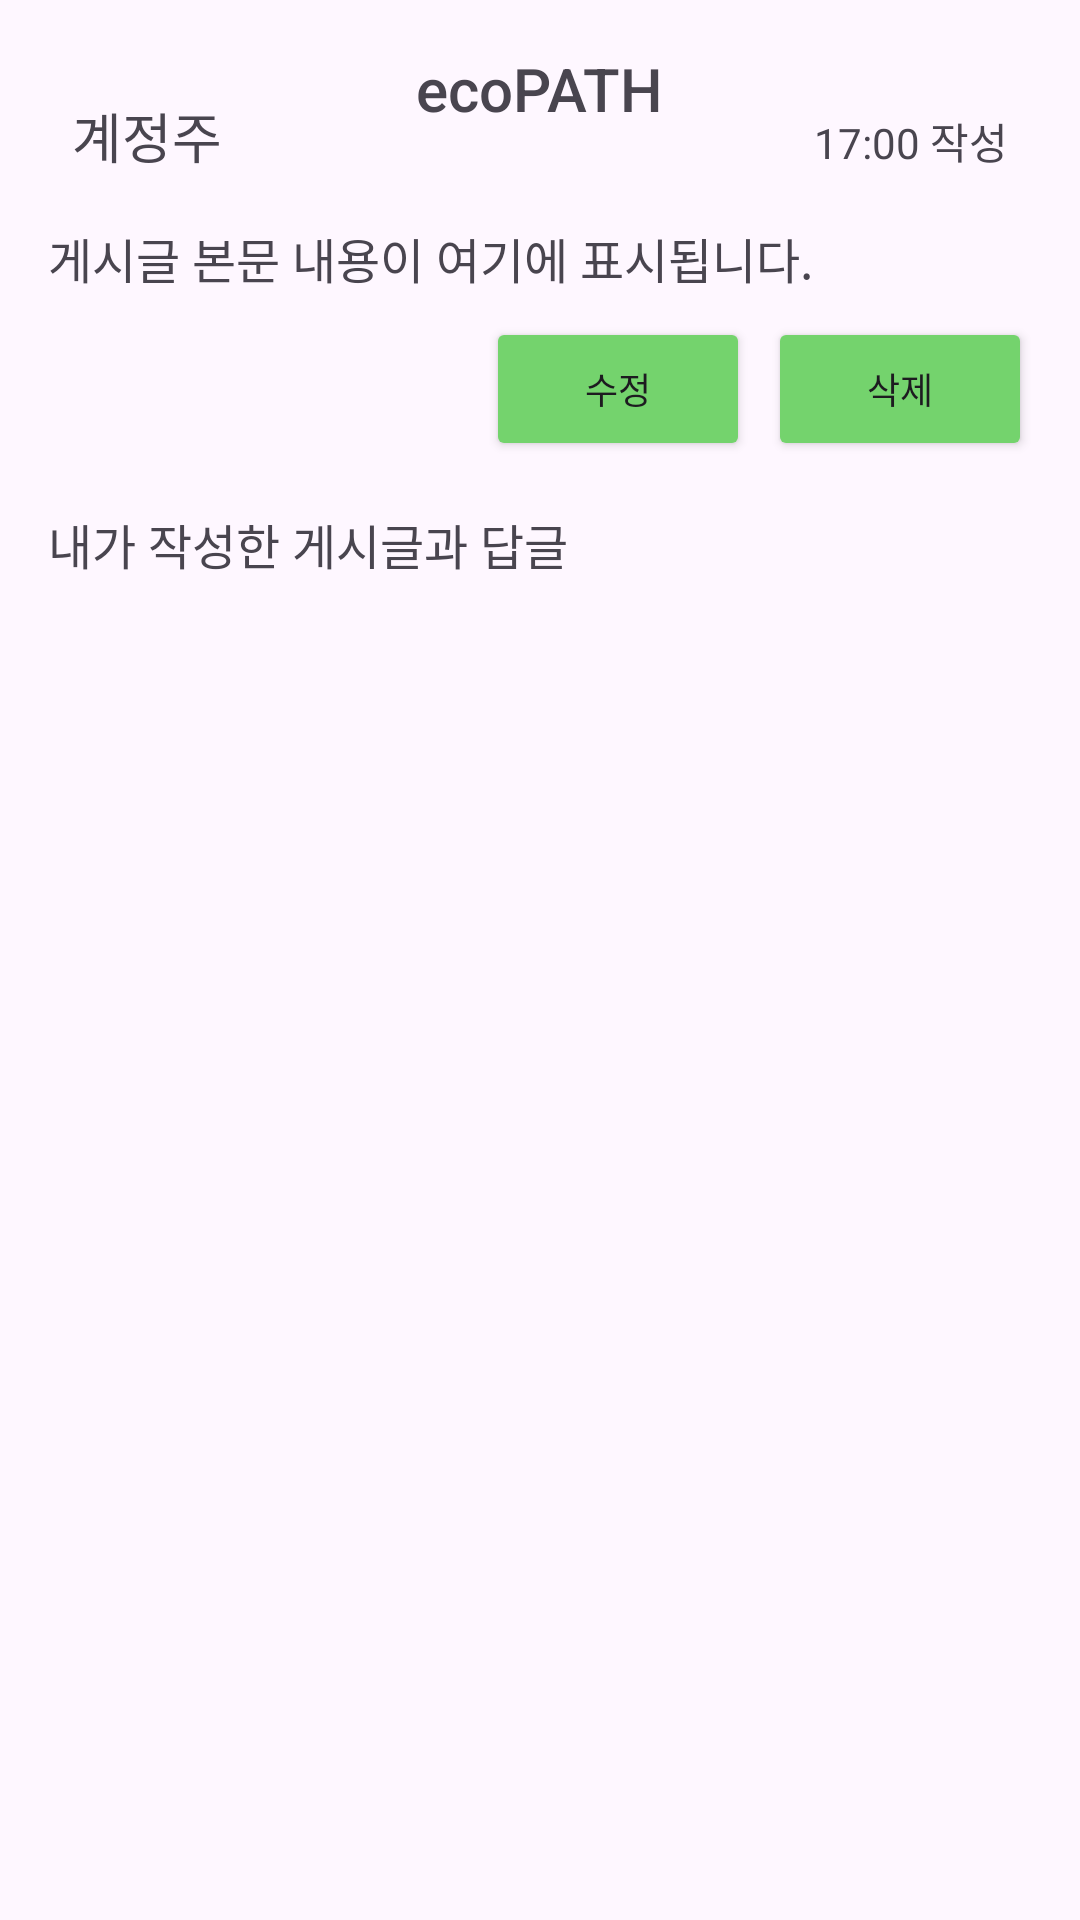

Here is an Android app screen rendered from its layout file. Give the layout XML and the strings, colors and styles it references.
<!-- AndroidManifest.xml: application theme Theme.Ecopath -->
<!-- res/layout/activity_mycontent.xml -->
<RelativeLayout xmlns:android="http://schemas.android.com/apk/res/android"
    android:layout_width="match_parent"
    android:layout_height="match_parent"
    android:padding="16dp">

    
    <RelativeLayout
        android:layout_width="match_parent"
        android:layout_height="wrap_content">

        <ImageButton
            android:id="@+id/backButton"
            android:layout_width="32dp"
            android:layout_height="32dp"
            android:src="@drawable/ic_back"
            android:contentDescription="뒤로 가기 버튼"
            android:layout_alignParentStart="true"
            android:background="?attr/selectableItemBackgroundBorderless"
            android:scaleType="centerInside"
            android:padding="4dp" />


        <TextView
            android:id="@+id/titleText"
            android:layout_width="wrap_content"
            android:layout_height="wrap_content"
            android:text="ecoPATH"
            android:textSize="20sp"
            android:fontFamily="sans-serif-medium"
            android:layout_centerHorizontal="true" />


        <androidx.recyclerview.widget.RecyclerView
            android:id="@+id/recyclerView"
            android:layout_width="match_parent"
            android:layout_height="0dp"
            android:layout_marginTop="8dp"
            android:layout_marginBottom="23dp" />
    </RelativeLayout>

    
    <LinearLayout
        android:id="@+id/accountInfo"
        android:layout_width="match_parent"
        android:layout_height="wrap_content"
        android:orientation="horizontal"
        android:layout_below="@id/backButton"
        android:layout_marginTop="16dp">


        
        <TextView
            android:id="@+id/authorName"
            android:layout_width="0dp"
            android:layout_height="wrap_content"
            android:layout_weight="1"
            android:layout_marginStart="8dp"
            android:text="계정주"
            android:textSize="18sp"
            android:fontFamily="sans-serif-medium" />

        
        <TextView
            android:id="@+id/postTime"
            android:layout_width="wrap_content"
            android:layout_height="wrap_content"
            android:text="17:00 작성"
            android:textSize="14sp"
            android:layout_marginEnd="8dp" />
    </LinearLayout>

    
    <TextView
        android:id="@+id/postContent"
        android:layout_width="match_parent"
        android:layout_height="wrap_content"
        android:layout_below="@id/accountInfo"
        android:layout_marginTop="16dp"
        android:text="게시글 본문 내용이 여기에 표시됩니다."
        android:textSize="16sp"
        android:lineSpacingExtra="4dp"
        android:maxLines="5" />

    
    <LinearLayout
        android:id="@+id/editDeleteButtons"
        android:layout_width="match_parent"
        android:layout_height="wrap_content"
        android:layout_below="@id/postContent"
        android:layout_marginTop="8dp"
        android:orientation="horizontal"
        android:gravity="end">

        <Button
            android:id="@+id/editButton"
            android:layout_width="wrap_content"
            android:layout_height="wrap_content"
            android:paddingVertical="1dp"
            android:paddingHorizontal="6dp"
            android:text="수정"
            android:textSize="12sp"
            android:backgroundTint="@color/green" />

        <Button
            android:id="@+id/deleteButton"
            android:layout_width="wrap_content"
            android:layout_height="wrap_content"
            android:paddingVertical="1dp"
            android:paddingHorizontal="6dp"
            android:layout_marginStart="6dp"
            android:text="삭제"
            android:textSize="12sp"
            android:backgroundTint="@color/green" />
    </LinearLayout>

    
    <TextView
        android:id="@+id/myPostsLabel"
        android:layout_width="wrap_content"
        android:layout_height="wrap_content"
        android:layout_below="@id/editDeleteButtons"
        android:layout_marginTop="16dp"
        android:text="내가 작성한 게시글과 답글"
        android:textSize="16sp"
        android:fontFamily="sans-serif-medium" />

</RelativeLayout>
<!-- resources referenced by this layout -->
<resources>
  <color name="green">#74D36D</color>
  <style name="Theme.Ecopath" parent="Base.Theme.Ecopath" />
  <style name="Base.Theme.Ecopath" parent="Theme.Material3.DayNight.NoActionBar">
          
          
      </style>
</resources>
